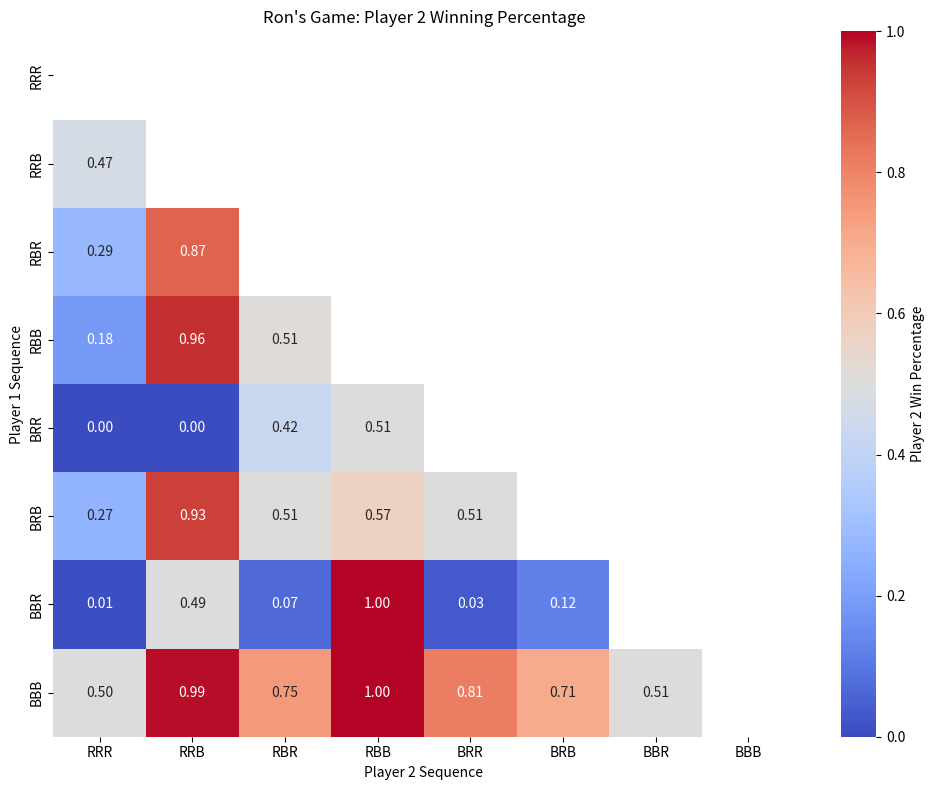

The matplotlib source for this figure:
import random
import itertools
import numpy as np
import matplotlib.pyplot as plt
import seaborn as sns

# --- Game logic ---

def simulate_rons_game(seq1, seq2):
    """
    Simulate one full game of Ron's Game.
    Returns:
        1 if player 1 wins
        2 if player 2 wins
        0 if tie
    """
    # Create and shuffle deck
    deck = ['R'] * 26 + ['B'] * 26
    random.shuffle(deck)

    score1 = 0
    score2 = 0

    i = 0
    n = len(deck)

    while i < n:
        window = []
        cards_flipped = 0

        while i < n:
            window.append(deck[i])
            cards_flipped += 1
            i += 1

            if len(window) > 3:
                window.pop(0)

            if len(window) == 3:
                if tuple(window) == seq1:
                    score1 += cards_flipped
                    break
                elif tuple(window) == seq2:
                    score2 += cards_flipped
                    break

        # if fewer than 3 cards remain, no one can score
        if n - i < 3:
            break

    if score1 > score2:
        return 1
    elif score2 > score1:
        return 2
    else:
        return 0


# --- Tournament simulation ---

def run_simulation(seq1, seq2, trials=5000):
    """
    Returns Player 2 win percentage (ties ignored).
    """
    p2_wins = 0
    total_games = 0

    for _ in range(trials):
        result = simulate_rons_game(seq1, seq2)
        if result != 0:
            total_games += 1
            if result == 2:
                p2_wins += 1

    return p2_wins / total_games if total_games > 0 else 0.0


# --- Run all matchups ---

sequences = list(itertools.product(['R', 'B'], repeat=3))
labels = [''.join(seq) for seq in sequences]

heatmap = np.zeros((8, 8))

TRIALS = 5000

for i, seq1 in enumerate(sequences):
    for j, seq2 in enumerate(sequences):
        if seq1 == seq2:
            heatmap[i, j] = np.nan
        else:
            heatmap[i, j] = run_simulation(seq1, seq2, TRIALS)


# --- Plot heatmap ---

mask = np.triu(np.ones_like(heatmap, dtype=bool))

plt.figure(figsize=(10, 8))
sns.heatmap(
    heatmap,
    xticklabels=labels,
    yticklabels=labels,
    mask=mask,
    annot=True,
    fmt=".2f",
    cmap="coolwarm",
    vmin=0,
    vmax=1,
    cbar_kws={"label": "Player 2 Win Percentage"}
)

plt.xlabel("Player 2 Sequence")
plt.ylabel("Player 1 Sequence")
plt.title("Ron's Game: Player 2 Winning Percentage")
plt.tight_layout()
plt.show()
